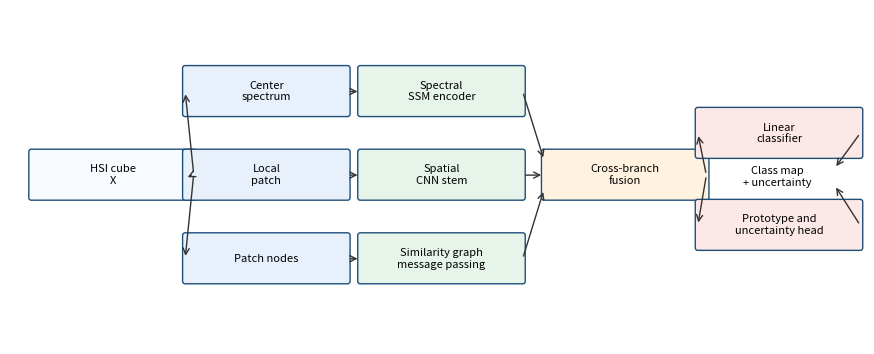

Here is the Python script that generated this plot:
from __future__ import annotations

from pathlib import Path

import matplotlib.pyplot as plt
from matplotlib.patches import FancyArrowPatch, FancyBboxPatch


def box(ax, xy, text, width=1.9, height=0.55, color="#e8f1fb"):
    patch = FancyBboxPatch(
        xy,
        width,
        height,
        boxstyle="round,pad=0.03,rounding_size=0.03",
        linewidth=1.0,
        edgecolor="#1f4e79",
        facecolor=color,
    )
    ax.add_patch(patch)
    ax.text(xy[0] + width / 2, xy[1] + height / 2, text, ha="center", va="center", fontsize=8)
    return patch


def arrow(ax, start, end):
    ax.add_patch(FancyArrowPatch(start, end, arrowstyle="->", mutation_scale=11, linewidth=1.0, color="#333333"))


def main():
    out = Path("paper/figures/dr_gsmamba_architecture.png")
    out.parent.mkdir(parents=True, exist_ok=True)
    fig, ax = plt.subplots(figsize=(8.6, 3.4))
    ax.set_xlim(0, 10)
    ax.set_ylim(0, 4)
    ax.axis("off")

    box(ax, (0.25, 1.75), "HSI cube\nX", color="#f7fbff")
    box(ax, (2.05, 2.75), "Center\nspectrum")
    box(ax, (2.05, 1.75), "Local\npatch")
    box(ax, (2.05, 0.75), "Patch nodes")

    box(ax, (4.1, 2.75), "Spectral\nSSM encoder", color="#e6f4ea")
    box(ax, (4.1, 1.75), "Spatial\nCNN stem", color="#e6f4ea")
    box(ax, (4.1, 0.75), "Similarity graph\nmessage passing", color="#e6f4ea")

    box(ax, (6.25, 1.75), "Cross-branch\nfusion", color="#fff3e0")
    box(ax, (8.05, 2.25), "Linear\nclassifier", color="#fce8e6")
    box(ax, (8.05, 1.15), "Prototype and\nuncertainty head", color="#fce8e6")

    ax.text(8.98, 2.0, "Class map\n+ uncertainty", ha="center", va="center", fontsize=8)

    arrow(ax, (2.15, 2.03), (2.05, 3.02))
    arrow(ax, (2.15, 2.03), (2.05, 1.98))
    arrow(ax, (2.15, 2.03), (2.05, 1.02))
    arrow(ax, (3.95, 3.02), (4.1, 3.02))
    arrow(ax, (3.95, 2.02), (4.1, 2.02))
    arrow(ax, (3.95, 1.02), (4.1, 1.02))
    arrow(ax, (6.0, 3.02), (6.25, 2.2))
    arrow(ax, (6.0, 2.02), (6.25, 2.02))
    arrow(ax, (6.0, 1.02), (6.25, 1.85))
    arrow(ax, (8.15, 2.02), (8.05, 2.52))
    arrow(ax, (8.15, 2.02), (8.05, 1.42))
    arrow(ax, (9.95, 2.52), (9.65, 2.1))
    arrow(ax, (9.95, 1.42), (9.65, 1.9))

    fig.tight_layout(pad=0.2)
    fig.savefig(out, dpi=300)


if __name__ == "__main__":
    main()
